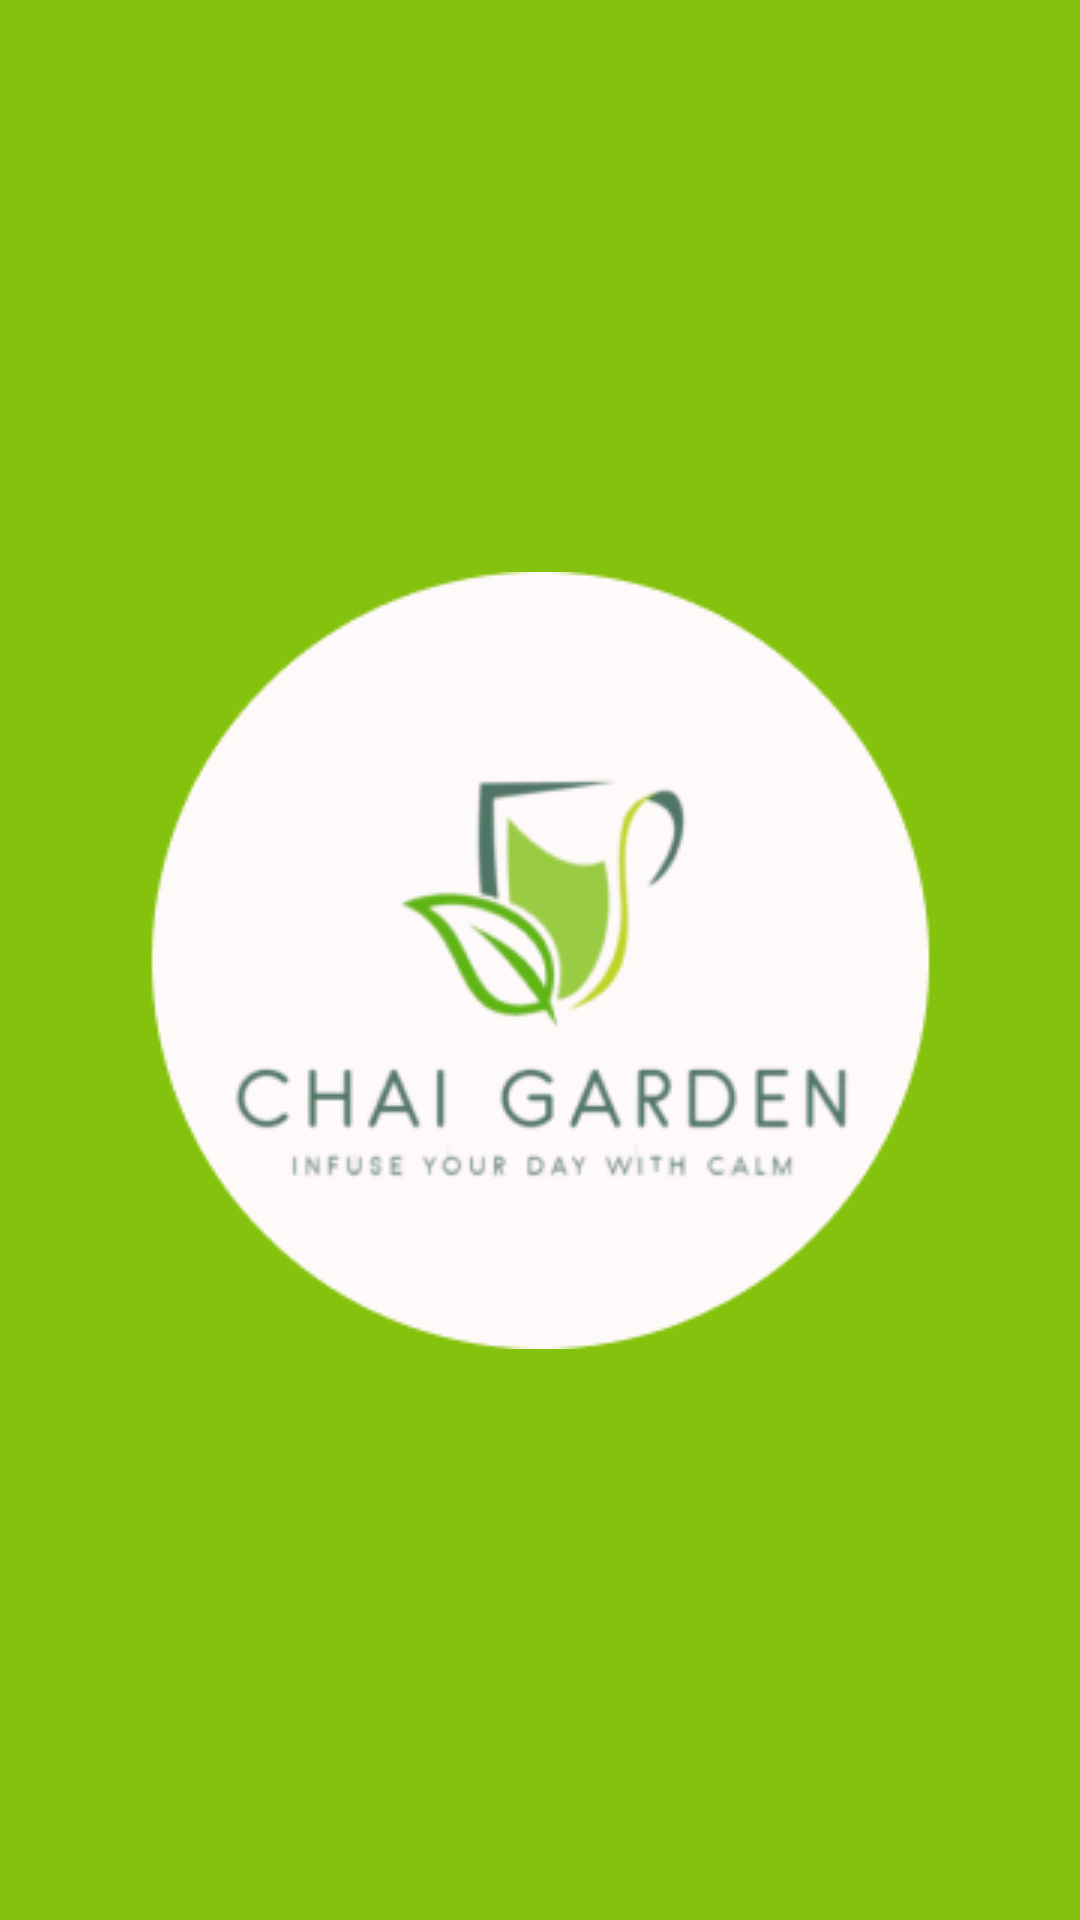

Layout XML and referenced resources for this Android screen:
<!-- AndroidManifest.xml: application theme Theme.TeaApp -->
<!-- res/layout/activity_splash.xml -->
<?xml version="1.0" encoding="utf-8"?>
<androidx.constraintlayout.widget.ConstraintLayout xmlns:android="http://schemas.android.com/apk/res/android"
    xmlns:app="http://schemas.android.com/apk/res-auto"
    xmlns:tools="http://schemas.android.com/tools"
    android:id="@+id/main"
    android:layout_width="match_parent"
    android:layout_height="match_parent"
    android:background="@color/lightGreen"
    tools:context=".SplashActivity">

    <ImageView
        android:id="@+id/imageView"
        android:layout_width="wrap_content"
        android:layout_height="wrap_content"
        app:layout_constraintBottom_toBottomOf="parent"
        app:layout_constraintEnd_toEndOf="parent"
        app:layout_constraintStart_toStartOf="parent"
        app:layout_constraintTop_toTopOf="parent"
        app:srcCompat="@drawable/logo" />
</androidx.constraintlayout.widget.ConstraintLayout>
<!-- resources referenced by this layout -->
<resources>
  <color name="lightGreen">#85C20D</color>
  <!-- drawable logo: png bitmap (drawable, 21586 bytes) -->
  <style name="Theme.TeaApp" parent="Theme.MaterialComponents.DayNight.NoActionBar">
          
          <item name="colorPrimary">@color/lightGreen</item>
          <item name="colorPrimaryVariant">@color/lightGreen</item>
          <item name="colorOnPrimary">@color/white</item>
          
          <item name="colorSecondary">@color/teal_200</item>
          <item name="colorSecondaryVariant">@color/teal_700</item>
          <item name="colorOnSecondary">@color/black</item>
          
          <item name="android:statusBarColor">?attr/colorPrimaryVariant</item>
          
      </style>
  <color name="white">#FFFFFFFF</color>
  <color name="teal_200">#FF03DAC5</color>
  <color name="teal_700">#FF018786</color>
  <color name="black">#1A2332</color>
</resources>
